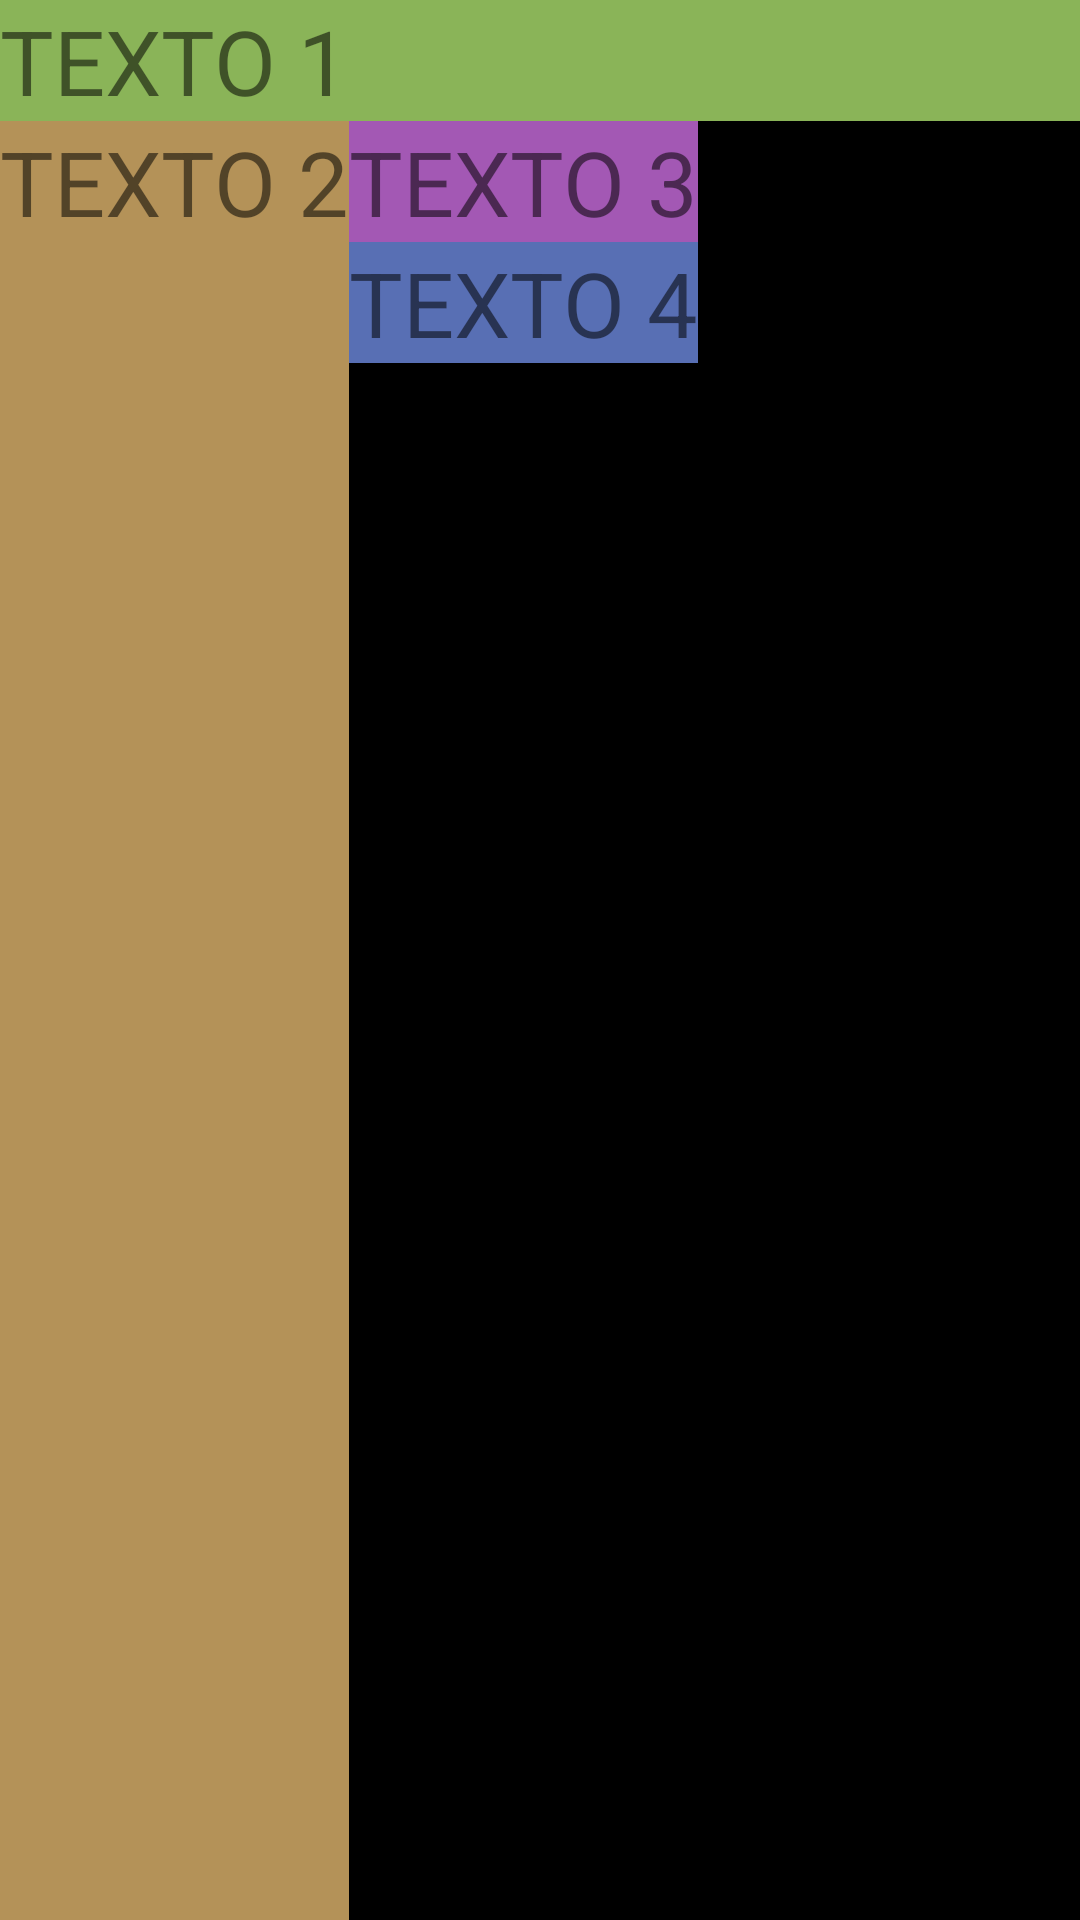

Reconstruct the res/layout file that produces this screen, plus the resources it refers to.
<!-- AndroidManifest.xml: application theme AppTheme -->
<!-- res/layout/activity_grid_layout.xml -->
<?xml version="1.0" encoding="utf-8"?>
<GridLayout xmlns:android="http://schemas.android.com/apk/res/android"
    android:layout_width="match_parent"
    android:layout_height="match_parent"
    android:background="#000000"
    android:columnCount="2">

    <TextView
        android:layout_width="wrap_content"
        android:layout_height="wrap_content"
        android:text="TEXTO 1"
        android:background="#8AB458"
        android:layout_columnSpan="2"
        android:layout_columnWeight="1"
        android:textSize="30sp"/>

    <TextView
        android:layout_width="wrap_content"
        android:layout_height="wrap_content"
        android:text="TEXTO 2"
        android:layout_rowSpan="2"
        android:layout_rowWeight="1"
        android:background="#B49258"
        android:textSize="30sp"/>

    <TextView
        android:layout_width="wrap_content"
        android:layout_height="wrap_content"
        android:text="TEXTO 3"
        android:background="#A358B4"
        android:textSize="30sp"/>

    <TextView
        android:layout_width="wrap_content"
        android:layout_height="wrap_content"
        android:text="TEXTO 4"
        android:background="#586FB4"
        android:textSize="30sp"/>

</GridLayout>
<!-- resources referenced by this layout -->
<resources>
  <style name="AppTheme" parent="Theme.AppCompat.Light.DarkActionBar">
          
          <item name="colorPrimary">@color/colorPrimary</item>
          <item name="colorPrimaryDark">@color/colorPrimaryDark</item>
          <item name="colorAccent">@color/colorAccent</item>
          <item name="buttonStyle">@style/buttonStyle</item>
      </style>
  <color name="colorPrimary">#008577</color>
  <color name="colorPrimaryDark">#00574B</color>
  <color name="colorAccent">#1BD8C2</color>
  <style name="buttonStyle" parent="Widget.AppCompat.Button">
          <item name="android:background">?attr/selectableItemBackground</item>
      </style>
</resources>
